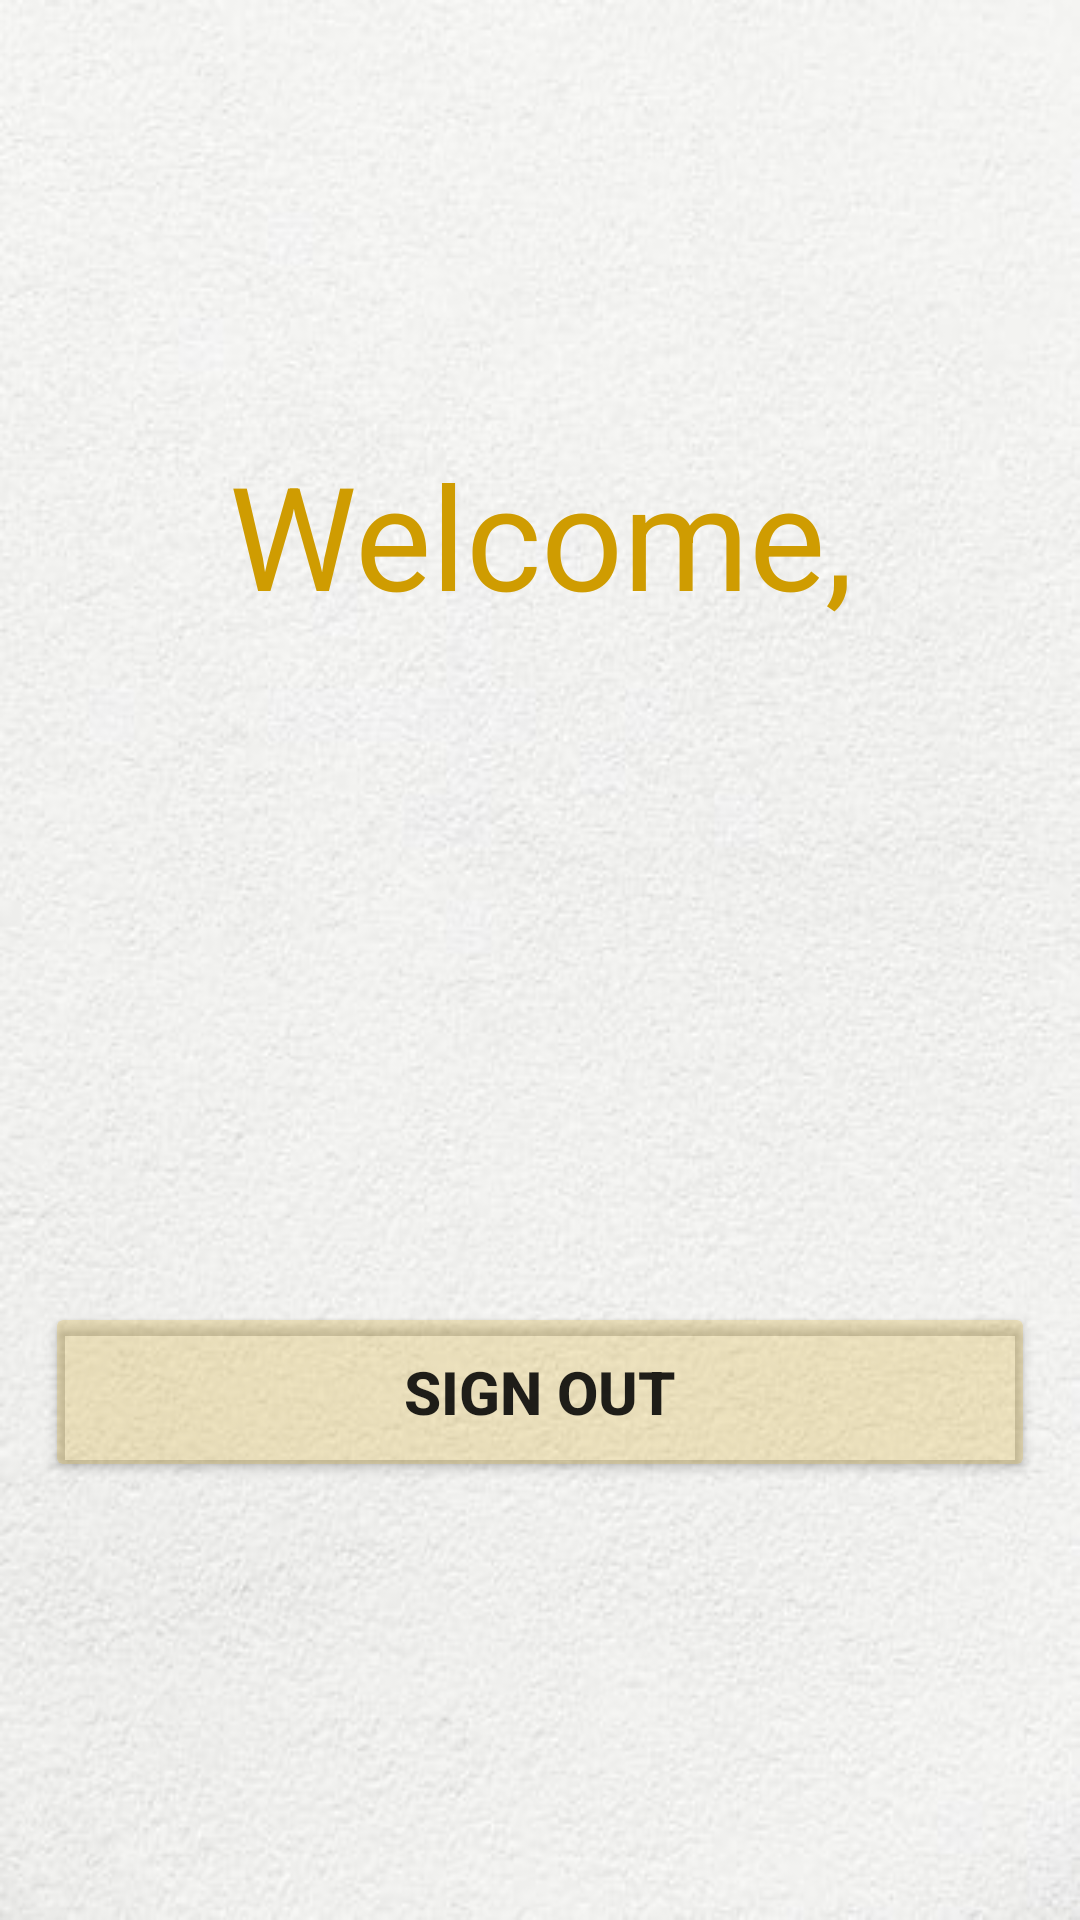

Write the Android layout XML for this screen, with the resource values it uses.
<!-- AndroidManifest.xml: application theme Theme.SignupSignin -->
<!-- res/layout/activity_details.xml -->
<?xml version="1.0" encoding="utf-8"?>
<androidx.constraintlayout.widget.ConstraintLayout xmlns:android="http://schemas.android.com/apk/res/android"
    xmlns:app="http://schemas.android.com/apk/res-auto"
    xmlns:tools="http://schemas.android.com/tools"
    android:layout_width="match_parent"
    android:layout_height="match_parent"
    android:background="@drawable/home"
    tools:context=".Details">

    <LinearLayout
        android:layout_width="match_parent"
        android:layout_height="wrap_content"
        android:gravity="center"
        android:orientation="vertical"
        app:layout_constraintBottom_toBottomOf="parent"
        app:layout_constraintEnd_toEndOf="parent"
        app:layout_constraintStart_toStartOf="parent"
        app:layout_constraintTop_toTopOf="parent">

        <TextView
            android:id="@+id/tvWelconDetails"
            android:layout_width="wrap_content"
            android:layout_height="wrap_content"
            android:gravity="center"
            android:text="Welcome,"
            android:textAlignment="center"
            android:textColor="#CF9C01"
            android:textSize="48sp" />

        <TextView
            android:id="@+id/tvDetails"
            android:layout_width="wrap_content"
            android:layout_height="wrap_content"
            android:layout_marginTop="90dp"
            android:gravity="center"
            android:textAlignment="center"
            android:textColor="#CF9C01"
            android:textSize="25sp" />

        <Button
            android:id="@+id/btnSignOut"
            android:layout_width="330dp"
            android:layout_height="60dp"
            android:layout_marginTop="100dp"
            android:backgroundTint="#37CF9C01"
            android:text="Sign Out"
            android:textSize="20sp"
            android:textStyle="bold" />

    </LinearLayout>

</androidx.constraintlayout.widget.ConstraintLayout>
<!-- resources referenced by this layout -->
<resources>
  <!-- drawable home: jpg bitmap (drawable, 33257 bytes) -->
  <style name="Theme.SignupSignin" parent="Theme.MaterialComponents.DayNight.NoActionBar">
          
          <item name="colorPrimary">@color/purple_500</item>
          <item name="colorPrimaryVariant">@color/purple_700</item>
          <item name="colorOnPrimary">@color/white</item>
          
          <item name="colorSecondary">@color/teal_200</item>
          <item name="colorSecondaryVariant">@color/teal_700</item>
          <item name="colorOnSecondary">@color/black</item>
          
          <item name="android:statusBarColor" tools:targetApi="l">?attr/colorPrimaryVariant</item>
          
      </style>
  <!-- not gathered from this repository: default colours our renderer supplied (Android Studio template values) -->
  <color name="purple_500">#FF6200EE</color>
  <color name="purple_700">#FF3700B3</color>
  <color name="teal_200">#FF03DAC5</color>
  <color name="teal_700">#FF018786</color>
  <color name="black">#FF000000</color>
  <color name="white">#FFFFFFFF</color>
</resources>
